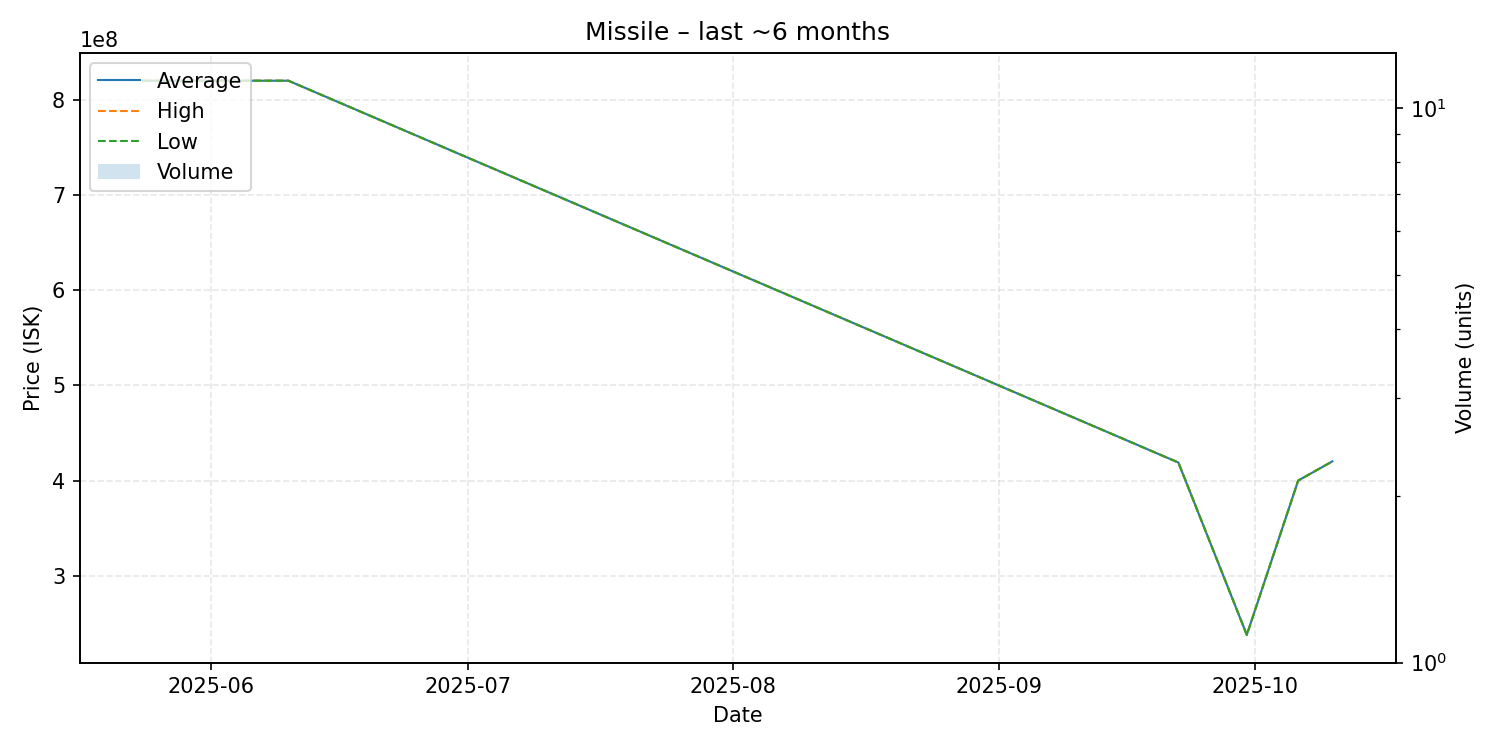

Data behind this chart, as committed beside it:
date, average, highest, lowest, order_count, volume
2025-05-24, 819900000, 819900000, 819900000, 1, 1
2025-06-10, 819900000, 819900000, 819900000, 1, 1
2025-09-22, 419000000, 419000000, 419000000, 1, 1
2025-09-30, 238000000, 238000000, 238000000, 1, 1
2025-10-06, 400000000, 400000000, 400000000, 1, 1
2025-10-10, 420200000, 420200000, 420200000, 1, 1
